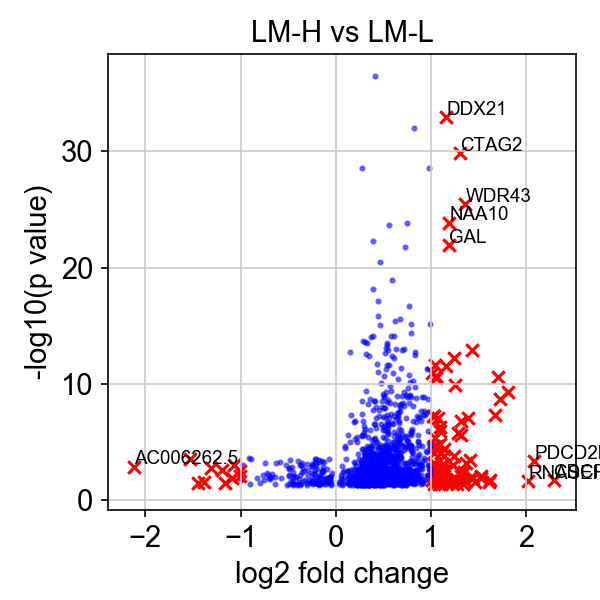

The file beside this chart, header and first rows:
, genes, logfoldchange, pvals
0, CDCP1, 2.284, 0.01874
1, PDCD2L, 2.083, 0.0004565
2, RNASEH1-AS1, 2.017, 0.02143
3, PRRT3-AS1, 1.802, 4.810488942109135e-10
4, NDUFAF4, 1.72, 1.7817651509375582e-09
5, FOSL1, 1.699, 2.3559010245809774e-11
6, RABEPK, 1.669, 4.983412623224687e-08
7, CLEC11A, 1.621, 0.01697
8, EEF2KMT, 1.602, 0.02848
9, CTC-425F1.4, 1.523, 0.007591
10, C16orf59, 1.522, 0.01219
11, SLC25A19, 1.464, 0.02527
12, TBC1D20, 1.435, 0.01228
13, CD3EAP, 1.432, 1.173539542450815e-13
14, FHL1, 1.419, 0.01053
15, WNT7A, 1.405, 0.0003258
16, THBS1, 1.381, 8.437690182725685e-08
17, ORAI1, 1.369, 0.0005857
18, WDR43, 1.359, 3.5429657754632626e-26
19, BOP1, 1.352, 0.02
20, MAK16, 1.346, 0.003652
21, WDR46, 1.338, 0.0405
22, G0S2, 1.316, 2.500011083920322e-06
23, IRAK1, 1.311, 0.007673
24, PNO1, 1.309, 1.4649069186145895e-07
25, CTAG2, 1.306, 1.4500142502046608e-30
26, ANKRD1, 1.3, 0.00396
27, RBM28, 1.278, 1.7158815494173328e-06
28, ATXN2L, 1.275, 0.03846
29, TRMT10B, 1.259, 0.0137
30, PDHX, 1.255, 1.2587030917096946e-10
31, XPOT, 1.252, 0.02072
32, PAK1IP1, 1.244, 6.046670686840577e-13
33, LTV1, 1.238, 0.0001424
34, BYSL, 1.231, 0.000977
35, LSG1, 1.217, 0.03356
36, FAM216A, 1.2, 0.02305
37, NAA10, 1.188, 1.3643037057978018e-24
38, GAL, 1.182, 1.1197829467804566e-22
39, DDX21, 1.157, 1.1860918861943633e-33
40, WDR3, 1.156, 0.026
41, DCTPP1, 1.153, 2.9644481939299824e-12
42, MAGEA12, 1.15, 0.00254
43, DDX10, 1.138, 3.9782908976390135e-05
44, SERPINE2, 1.132, 0.008429
45, SFXN4, 1.132, 0.0001634
46, ECE2, 1.127, 0.0008074
47, MECR, 1.118, 0.02148
48, ST6GALNAC4, 1.115, 0.008325
49, EXOSC5, 1.114, 0.002723
50, PUS1, 1.111, 0.008276
51, SPRYD7, 1.106, 0.001604
52, UTP14A, 1.104, 7.830165114147405e-05
53, TMEM52, 1.103, 0.04076
54, PUSL1, 1.094, 1.4710696692243718e-05
55, HAUS7, 1.093, 1.1464496695875057e-06
56, MOCS2, 1.089, 4.978524168158999e-07
57, ABHD12, 1.085, 0.007347
58, PMM2, 1.085, 0.01722
59, NAT14, 1.079, 0.01894
... 36 more rows
